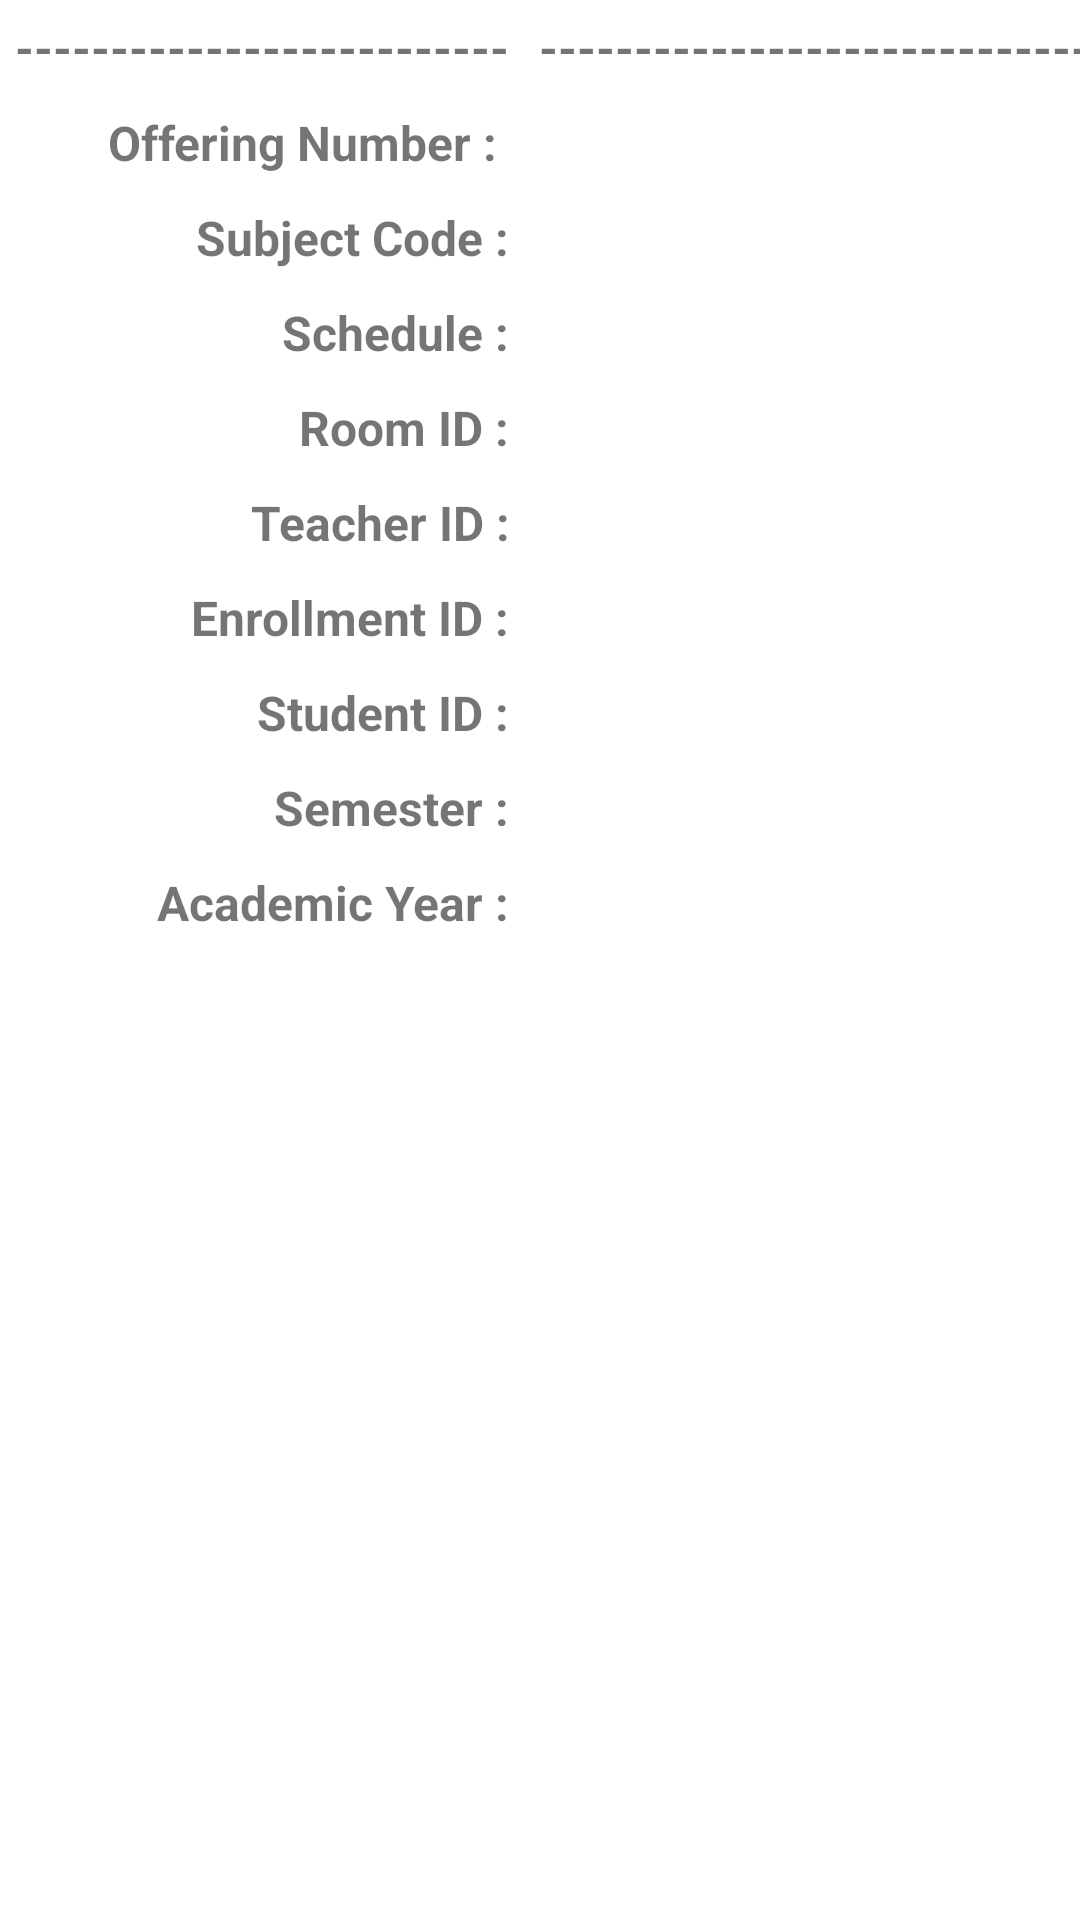

Write the Android layout XML for this screen, with the resource values it uses.
<!-- AndroidManifest.xml: application theme Theme.DisplayStudents -->
<!-- res/layout/layout_subjects.xml -->
<?xml version="1.0" encoding="utf-8"?>
<TableLayout xmlns:android="http://schemas.android.com/apk/res/android"
    android:id="@+id/studenttablelayout"
    android:layout_width="match_parent"
    android:layout_height="wrap_content"
    android:stretchColumns="1,2">

    <TableRow android:id="@+id/LineTable">// FOR LINING

        <TextView
            android:id="@+id/JustLine"
            android:layout_column="1"
            android:gravity="right"
            android:padding="5dp"
            android:layout_gravity="right"
            android:text="--------------------------"
            android:textSize="16dp"
            android:textStyle="bold" />

        <TextView
            android:id="@+id/AnotherLine"
            android:layout_column="1"
            android:gravity="left"
            android:padding="5dp"
            android:text="----------------------------------"
            android:textSize="16dp"
            android:textStyle="bold" />


    </TableRow>



    <TableRow android:id="@+id/Subject_OfferingNo">//Table 2

        <TextView
            android:id="@+id/Dis_SubOfferingNo"
            android:layout_column="1"
            android:gravity="right"
            android:padding="5dp"
            android:text="Offering Number :
"
            android:textSize="16dp"
            android:textStyle="bold" />

        <TextView
            android:id="@+id/In_SubOfferingNo"
            android:layout_column="1"
            android:gravity="left"
            android:padding="5dp"
            android:textSize="16dp" />


    </TableRow>

    <TableRow android:id="@+id/Subject_SubjCode">//Table 3

        <TextView
            android:id="@+id/Dis_SubSubjCode"
            android:layout_column="1"
            android:gravity="right"
            android:padding="5dp"
            android:text="Subject Code :"
            android:textSize="16dp"
            android:textStyle="bold" />

        <TextView
            android:id="@+id/In_SubSubjCode"
            android:layout_column="1"
            android:gravity="left"
            android:padding="5dp"
            android:textSize="16dp" />


    </TableRow>

    <TableRow android:id="@+id/Subject_Schedule">//Table 4

        <TextView
            android:id="@+id/Dis_SubSchedule"
            android:layout_column="1"
            android:gravity="right"
            android:padding="5dp"
            android:text="Schedule :"
            android:textSize="16dp"
            android:textStyle="bold" />

        <TextView
            android:id="@+id/In_SubSchedule"
            android:layout_column="1"
            android:gravity="left"
            android:padding="5dp"
            android:textSize="16dp" />


    </TableRow>

    <TableRow android:id="@+id/Subject_Room">//Table 5

        <TextView
            android:id="@+id/Dis_SubRoom"
            android:layout_column="1"
            android:gravity="right"
            android:padding="5dp"
            android:text="Room ID :"
            android:textSize="16dp"
            android:textStyle="bold" />

        <TextView
            android:id="@+id/In_SubRoom"
            android:layout_column="1"
            android:gravity="left"
            android:padding="5dp"
            android:textSize="16dp" />


    </TableRow>

    <TableRow android:id="@+id/Subject_TeacherID">//Table 6

        <TextView
            android:id="@+id/Dis_SubTeacherID"
            android:layout_column="1"
            android:gravity="right"
            android:padding="5dp"
            android:text="Teacher ID :"
            android:textSize="16dp"
            android:textStyle="bold" />

        <TextView
            android:id="@+id/In_SubTeacherID"
            android:layout_width="220dp"
            android:layout_column="1"
            android:gravity="left"
            android:padding="5dp"
            android:textSize="16dp" />


    </TableRow>

    <TableRow android:id="@+id/Subject_EnrolmentID">//Table 6

        <TextView
            android:id="@+id/Dis_SubEnrolmentID"
            android:layout_column="1"
            android:gravity="right"
            android:padding="5dp"
            android:text="Enrollment ID :"
            android:textSize="16dp"
            android:textStyle="bold" />

        <TextView
            android:id="@+id/In_SubEnrolmentID"
            android:layout_column="1"
            android:gravity="left"
            android:padding="5dp"
            android:textSize="16dp" />


    </TableRow>

    <TableRow android:id="@+id/Subject_StudentID">//Table 6

        <TextView
            android:id="@+id/Dis_SubStudentID"
            android:layout_column="1"
            android:gravity="right"
            android:padding="5dp"
            android:text="Student ID :"
            android:textSize="16dp"
            android:textStyle="bold" />

        <TextView
            android:id="@+id/In_SubStudentID"
            android:layout_column="1"
            android:gravity="left"
            android:padding="5dp"
            android:textSize="16dp" />


    </TableRow>

    <TableRow android:id="@+id/Subject_Semester">//Table 6

        <TextView
            android:id="@+id/Dis_SubSemester"
            android:layout_column="1"
            android:gravity="right"
            android:padding="5dp"
            android:text="Semester :"
            android:textSize="16dp"
            android:textStyle="bold" />

        <TextView
            android:id="@+id/In_SubSemester"
            android:layout_column="1"
            android:gravity="left"
            android:padding="5dp"
            android:textSize="16dp" />



    </TableRow>

    <TableRow android:id="@+id/Subject_AcademicYear">// Table1

        <TextView
            android:id="@+id/Dis_SubAcademicYear"
            android:layout_column="1"
            android:gravity="right"
            android:padding="5dp"
            android:text="Academic Year :"
            android:textSize="16dp"
            android:textStyle="bold" />

        <TextView
            android:id="@+id/In_SubAcademicYear"
            android:layout_width="73dp"
            android:layout_column="1"
            android:gravity="left"
            android:padding="5dp"
            android:textSize="16dp" />


    </TableRow>

</TableLayout>
<!-- resources referenced by this layout -->
<resources>
  <style name="Theme.DisplayStudents" parent="Theme.MaterialComponents.DayNight.DarkActionBar">
          
          <item name="colorPrimary">@color/purple_500</item>
          <item name="colorPrimaryVariant">@color/purple_700</item>
          <item name="colorOnPrimary">@color/white</item>
          
          <item name="colorSecondary">@color/teal_200</item>
          <item name="colorSecondaryVariant">@color/teal_700</item>
          <item name="colorOnSecondary">@color/black</item>
          
          <item name="android:statusBarColor" tools:targetApi="l">?attr/colorPrimaryVariant</item>
          
      </style>
  <!-- not gathered from this repository: default colours our renderer supplied (Android Studio template values) -->
  <color name="purple_500">#FF6200EE</color>
  <color name="purple_700">#FF3700B3</color>
  <color name="teal_200">#FF03DAC5</color>
  <color name="teal_700">#FF018786</color>
  <color name="black">#FF000000</color>
  <color name="white">#FFFFFFFF</color>
</resources>
